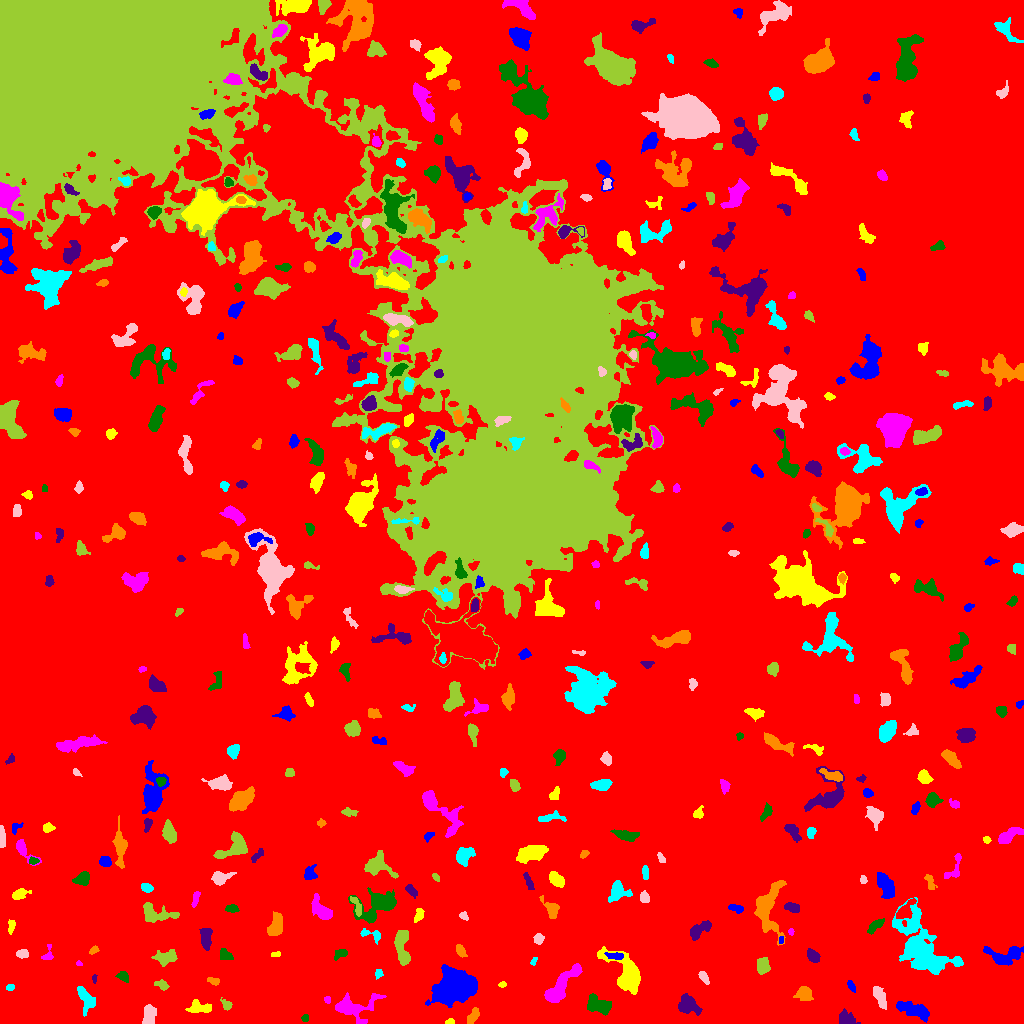

The table this chart was drawn from, first rows:
ID, X, Y, A, B, theta, total_flux, mu_max, mu_median, mu_mean, R_fwhm, R_e, R10, R90, x_start, x_end, y_start, y_end, area, greylevel
0, 529.6, 472.3, 309.9, 279.1, 0.7201, 2812913, 15.0, 3.0, 3.556, 134.7, 253.9, 100.5, 399.4, 0, 1023, 0, 1023, 791000, 3.556
1, 913.7, 13.53, 8.821, 2.92, -0.3324, 2074, 12.0, 5.0, 5.159, 7.506, 6.232, 2.459, 9.723, 896, 929, 1, 22, 402, 12.16
2, 450, 1.716, 2.01, 1.384, 0.2401, 204.0, 8.0, 4.0, 4.163, 2.821, 2.034, 0.7979, 3.241, 445, 454, 0, 5, 49, 12.16
3, 354.3, 16.57, 12.36, 6.26, 0.1356, 1733, 7.0, 3.0, 2.998, 7.653, 7.59, 2.985, 11.98, 335, 386, 0, 31, 578, 9.998
4, 305.1, 5.975, 1.67, 1.543, 0.4182, 80.0, 4.0, 1.0, 1.538, 2.821, 2.034, 0.5642, 3.241, 301, 308, 2, 9, 52, 9.538
5, 845.7, 4.025, 3.908, 2.857, -0.2538, 556.0, 7.0, 2.0, 2.752, 4.951, 3.949, 1.596, 6.232, 839, 860, 0, 15, 202, 10.75
6, 473, 7.476, 4.595, 2.088, 1.042, 628.0, 8.0, 5.0, 4.361, 5.528, 3.909, 1.596, 5.863, 467, 479, 0, 16, 144, 11.36
7, 85.44, 25.4, 6.48, 3.115, -1.076, 588.0, 6.0, 2.0, 2.063, 5.232, 4.618, 1.693, 7.797, 77, 95, 7, 37, 285, 10.06
8, 148.5, 8.563, 5.016, 2.913, 1.4, 1121, 10.0, 5.0, 4.895, 6.507, 4.787, 1.871, 7.334, 142, 156, 0, 19, 229, 11.9
9, 226.4, 18.68, 2.902, 2.13, -0.8445, 241.0, 5.0, 3.0, 2.564, 3.909, 2.985, 1.128, 4.618, 220, 232, 13, 26, 94, 10.56
10, 1003, 14.81, 3.764, 2.335, 1.166, 241.0, 4.0, 1.0, 1.497, 5.046, 3.656, 1.382, 5.67, 997, 1009, 7, 26, 161, 9.497
11, 454.6, 37.89, 7.632, 6.516, 0.1213, 31250, 106.0, 11.0, 23.73, 8.137, 7.797, 3.09, 14.97, 425, 477, 16, 59, 1317, 29.73
12, 199.2, 15.84, 6.32, 2.905, -0.04099, 902.0, 8.0, 4.0, 3.974, 6.555, 5.015, 1.954, 7.548, 185, 211, 11, 24, 227, 10.97
13, 327.2, 23.0, 1.601, 1.121, -0.7536, 46.0, 4.0, 1.0, 0.9787, 2.034, 1.596, 0.5642, 2.706, 324, 330, 20, 27, 47, 9.979
14, 596.9, 18.85, 6.233, 3.511, -0.4416, 1273, 10.0, 3.0, 3.679, 6.308, 5.382, 2.034, 8.575, 587, 611, 8, 30, 346, 11.68
15, 688.4, 18.66, 5.184, 4.04, -0.645, 1426, 11.0, 4.0, 4.361, 5.323, 5.382, 2.034, 8.667, 678, 702, 8, 30, 327, 11.36
16, 803.9, 29.93, 3.808, 3.653, -0.2243, 681.0, 6.0, 3.0, 3.243, 6.482, 4.652, 1.871, 7.225, 793, 813, 23, 37, 210, 10.24
17, 10.6, 36.35, 1.678, 1.562, -0.1639, 81.0, 3.0, 2.0, 1.5, 2.985, 2.111, 0.7979, 3.192, 6, 14, 33, 39, 54, 9.5
18, 879.6, 26.97, 5.62, 2.245, -1.171, 572.0, 7.0, 3.0, 2.6, 4.442, 4.37, 1.596, 6.817, 873, 886, 14, 37, 220, 10.6
19, 162, 38.49, 3.38, 2.099, -0.5127, 246.0, 5.0, 2.0, 2.278, 3.827, 3.141, 1.262, 5.078, 154, 169, 33, 44, 108, 11.28
20, 412.3, 39.79, 2.283, 1.588, -1.303, 119.0, 4.0, 1.0, 1.653, 3.338, 2.326, 0.7979, 3.909, 409, 416, 35, 46, 72, 10.65
21, 851, 37.66, 3.291, 1.564, -1.088, 185.0, 4.0, 2.0, 2.403, 4.583, 2.932, 1.128, 4.406, 847, 855, 31, 43, 77, 9.403
22, 501.8, 38.78, 1.776, 1.32, 0.2148, 55.0, 3.0, 1.0, 1.222, 2.257, 1.871, 0.5642, 2.985, 498, 506, 36, 42, 45, 10.22
23, 561.8, 39.05, 13.29, 3.615, 0.8637, 2439, 10.0, 4.0, 4.264, 8.956, 7.611, 2.932, 11.71, 544, 582, 21, 60, 572, 11.26
24, 123.4, 47.65, 2.647, 1.812, -0.7247, 191.0, 5.0, 2.0, 1.785, 3.338, 2.706, 0.9772, 4.26, 115, 128, 41, 52, 107, 9.785
25, 94.08, 44.68, 2.337, 0.9829, 1.562, 74.0, 4.0, 2.0, 1.85, 2.646, 1.784, 0.5642, 2.877, 92, 97, 40, 49, 40, 9.85
26, 214.3, 42.24, 2.72, 1.488, -0.2595, 119.0, 4.0, 1.0, 1.434, 3.523, 2.459, 0.7979, 3.909, 207, 219, 38, 46, 83, 10.43
27, 378.6, 49.7, 2.265, 1.933, 1.293, 159.0, 5.0, 2.0, 2.373, 2.821, 2.523, 0.9772, 3.989, 375, 383, 44, 54, 67, 9.373
28, 703.3, 47.08, 3.416, 1.613, -0.9972, 151.0, 4.0, 1.0, 1.48, 3.742, 2.877, 1.128, 4.652, 698, 709, 39, 52, 102, 9.48
29, 762.4, 57.95, 3.5, 2.763, -1.501, 646.0, 9.0, 3.0, 3.313, 4.37, 3.868, 1.493, 6.206, 757, 770, 49, 66, 195, 11.31
30, 342.1, 47.17, 2.328, 2.217, 0.02991, 242.0, 6.0, 2.0, 2.373, 3.909, 2.877, 1.128, 4.514, 337, 347, 41, 52, 102, 10.37
31, 1004, 67.84, 9.849, 4.976, 0.08355, 1213, 8.0, 2.0, 2.834, 5.944, 6.433, 2.394, 10.26, 983, 1023, 58, 77, 428, 9.834
32, 626.6, 49.72, 12.79, 6.449, -0.9033, 3019, 10.0, 4.0, 3.875, 10.09, 8.795, 3.385, 13.52, 597, 640, 29, 77, 779, 10.88
33, 78.96, 59.81, 1.447, 1.152, -0.265, 70.0, 5.0, 2.0, 2.188, 1.954, 1.596, 0.5642, 2.523, 76, 82, 58, 63, 32, 10.19
34, 341.3, 70.28, 3.428, 1.852, 0.3819, 177.0, 5.0, 1.0, 1.58, 2.821, 2.821, 0.9772, 4.754, 334, 347, 63, 74, 112, 10.58
35, 813.3, 67.28, 3.162, 2.308, -0.9079, 471.0, 8.0, 3.0, 3.182, 4.478, 3.432, 1.382, 5.47, 807, 820, 61, 75, 148, 11.18
36, 460.6, 72.4, 3.067, 1.817, -1.135, 215.0, 5.0, 2.0, 1.972, 3.29, 2.877, 1.128, 4.853, 456, 467, 66, 79, 109, 10.97
37, 533.8, 61.9, 2.216, 1.295, 1.219, 82.0, 4.0, 1.0, 1.745, 2.706, 1.954, 0.7979, 3.29, 530, 537, 58, 66, 47, 9.745
38, 22.42, 69.45, 2.884, 1.864, 0.06017, 281.0, 6.0, 2.5, 2.755, 4.029, 2.985, 1.128, 4.652, 16, 28, 65, 74, 102, 10.75
39, 165.9, 66.25, 5.968, 3.383, 0.1582, 1021, 7.0, 4.0, 3.912, 7.001, 5.441, 2.257, 8.156, 151, 177, 57, 74, 261, 11.91
40, 438.1, 84.31, 8.736, 3.719, 0.9932, 796.0, 6.0, 2.0, 2.073, 6.676, 5.528, 2.185, 8.722, 427, 451, 67, 98, 384, 10.07
41, 615.9, 67.41, 4.384, 1.691, -0.06734, 188.0, 4.0, 1.0, 1.621, 4.184, 3.29, 1.128, 5.323, 604, 623, 64, 71, 116, 12.62
42, 275.5, 69.02, 2.516, 1.379, 0.09639, 106.0, 3.0, 2.0, 2.078, 3.568, 2.394, 0.9772, 3.523, 271, 280, 67, 72, 51, 11.08
43, 48.17, 68.06, 4.141, 2.324, 1.376, 181.0, 6.0, 1.0, 1.792, 2.985, 2.706, 0.9772, 4.549, 41, 53, 64, 79, 101, 10.79
44, 224.8, 67.53, 3.321, 2.457, -0.3638, 243.0, 4.0, 2.0, 1.898, 4.853, 3.338, 1.382, 5.293, 220, 233, 64, 75, 128, 9.898
45, 205.8, 87.24, 5.659, 2.43, -1.545, 601.0, 7.0, 3.0, 2.695, 4.652, 4.37, 1.693, 6.817, 199, 212, 73, 95, 223, 10.7
46, 93.75, 73.12, 2.544, 1.625, 0.5881, 152.0, 5.0, 2.0, 2.338, 2.764, 2.523, 0.9772, 3.949, 89, 99, 69, 78, 65, 9.338
47, 371.1, 89.11, 6.282, 2.334, -0.2598, 353.0, 7.0, 2.0, 2.504, 3.29, 3.478, 1.262, 5.642, 360, 380, 79, 95, 141, 10.5
48, 538.5, 84.85, 2.522, 2.402, 0.8587, 342.0, 7.0, 3.0, 3.455, 3.568, 3.09, 1.128, 4.886, 533, 544, 79, 90, 99, 10.45
49, 402.7, 74.8, 9.922, 3.235, -1.463, 1520, 10.0, 4.0, 3.878, 6.18, 6.103, 2.185, 9.657, 394, 410, 58, 93, 392, 10.88
50, 124.7, 80.13, 1.935, 1.57, 1.509, 90.0, 3.0, 2.0, 1.607, 3.192, 2.257, 0.7979, 3.385, 121, 128, 76, 85, 56, 9.607
51, 781.1, 83.44, 2.259, 1.024, 1.326, 55.0, 3.0, 1.5, 1.447, 2.459, 1.954, 0.5642, 2.932, 779, 783, 80, 87, 38, 12.45
52, 11.15, 97.59, 3.432, 1.472, 1.422, 95.0, 2.0, 1.0, 1.067, 4.754, 2.706, 1.128, 4.406, 8, 15, 89, 104, 89, 9.067
53, 791, 91.91, 1.86, 1.057, -1.368, 75.0, 5.0, 2.0, 1.923, 2.034, 1.784, 0.5642, 2.764, 788, 794, 88, 95, 39, 10.92
54, 875, 97.58, 4.999, 2.047, 0.7192, 505.0, 6.0, 3.0, 3.279, 5.67, 4.068, 1.596, 6.257, 867, 884, 89, 105, 154, 11.28
55, 697.3, 92.54, 5.781, 2.614, 0.6034, 937.0, 13.0, 3.0, 3.733, 4.029, 3.909, 1.493, 7.114, 690, 711, 83, 103, 251, 11.73
56, 275.6, 97.37, 6.251, 3.119, 1.277, 1212, 9.0, 4.0, 4.268, 6.408, 5.441, 2.111, 8.253, 267, 282, 88, 112, 284, 11.27
57, 922.5, 73.67, 17.93, 9.481, -0.9043, 7735, 14.0, 3.0, 4.206, 10.79, 11.78, 4.514, 20.54, 892, 963, 49, 126, 1839, 11.21
58, 463.5, 107.6, 2.159, 1.681, -0.9542, 126.0, 4.0, 2.0, 1.909, 3.656, 2.394, 0.9772, 3.656, 459, 468, 103, 112, 66, 9.909
59, 156.3, 110.1, 9.967, 4.221, -0.2101, 700.0, 5.0, 2.0, 1.818, 5.754, 5.836, 2.257, 9.458, 143, 179, 101, 121, 385, 9.818
... 404 more rows
